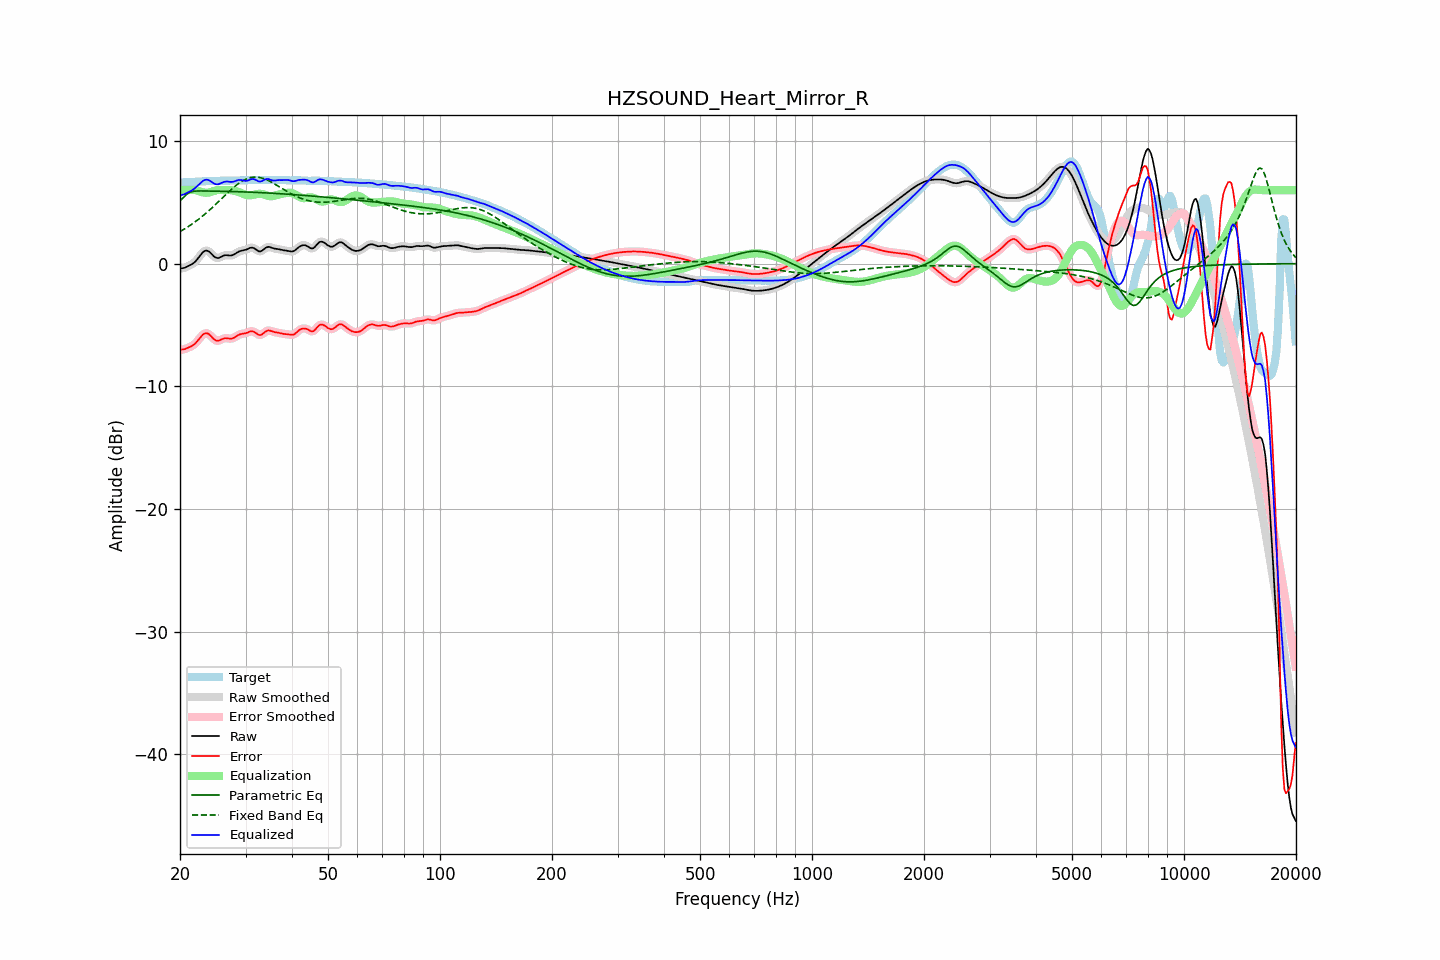

Data behind this chart, as committed beside it:
frequency, raw, error, smoothed, error_smoothed, equalization, parametric_eq, fixed_band_eq, equalized_raw, equalized_smoothed, target
20.00, -0.41, -7.03, -0.41, -7.02, 5.98, 5.13, 2.62, 5.57, 5.57, 6.62
20.20, -0.38, -7.01, -0.39, -7.01, 5.99, 5.25, 2.69, 5.61, 5.60, 6.62
20.40, -0.36, -6.99, -0.36, -6.99, 6.00, 5.38, 2.77, 5.65, 5.64, 6.63
20.61, -0.33, -6.97, -0.32, -6.96, 6.01, 5.51, 2.85, 5.68, 5.69, 6.64
20.81, -0.27, -6.91, -0.27, -6.91, 6.02, 5.64, 2.93, 5.75, 5.75, 6.65
21.02, -0.20, -6.85, -0.21, -6.86, 6.02, 5.73, 3.01, 5.82, 5.81, 6.65
21.23, -0.14, -6.80, -0.14, -6.80, 6.02, 5.81, 3.10, 5.88, 5.88, 6.66
21.44, -0.07, -6.73, -0.07, -6.73, 6.01, 5.85, 3.19, 5.95, 5.95, 6.67
21.66, 0.02, -6.65, 0.01, -6.66, 6.02, 5.89, 3.28, 6.04, 6.03, 6.67
21.87, 0.11, -6.56, 0.12, -6.56, 6.02, 5.91, 3.37, 6.13, 6.13, 6.67
22.09, 0.24, -6.44, 0.25, -6.43, 6.00, 5.92, 3.47, 6.24, 6.24, 6.68
22.31, 0.40, -6.29, 0.40, -6.29, 5.96, 5.93, 3.57, 6.36, 6.36, 6.69
22.54, 0.57, -6.13, 0.57, -6.12, 5.91, 5.93, 3.67, 6.48, 6.49, 6.70
22.76, 0.74, -5.96, 0.74, -5.96, 5.86, 5.93, 3.77, 6.60, 6.60, 6.70
22.99, 0.90, -5.81, 0.89, -5.82, 5.82, 5.93, 3.88, 6.72, 6.72, 6.71
23.22, 1.01, -5.72, 1.01, -5.72, 5.80, 5.93, 3.99, 6.81, 6.80, 6.72
23.45, 1.06, -5.67, 1.06, -5.67, 5.79, 5.93, 4.10, 6.85, 6.85, 6.73
23.69, 1.06, -5.68, 1.06, -5.69, 5.79, 5.93, 4.21, 6.85, 6.85, 6.74
23.92, 0.99, -5.75, 0.99, -5.75, 5.81, 5.92, 4.33, 6.80, 6.80, 6.75
24.16, 0.89, -5.87, 0.88, -5.87, 5.84, 5.92, 4.45, 6.72, 6.72, 6.75
24.40, 0.75, -6.00, 0.75, -6.01, 5.88, 5.92, 4.57, 6.63, 6.63, 6.75
24.65, 0.61, -6.14, 0.62, -6.14, 5.93, 5.92, 4.69, 6.54, 6.55, 6.75
24.89, 0.51, -6.24, 0.52, -6.24, 5.98, 5.92, 4.81, 6.49, 6.50, 6.75
25.14, 0.47, -6.28, 0.47, -6.28, 6.01, 5.91, 4.94, 6.48, 6.48, 6.75
25.39, 0.46, -6.29, 0.47, -6.28, 6.02, 5.91, 5.06, 6.48, 6.49, 6.75
25.65, 0.52, -6.23, 0.52, -6.23, 6.02, 5.91, 5.19, 6.54, 6.54, 6.75
25.91, 0.59, -6.17, 0.59, -6.17, 6.01, 5.90, 5.32, 6.60, 6.59, 6.76
26.16, 0.65, -6.11, 0.65, -6.11, 6.00, 5.90, 5.44, 6.65, 6.65, 6.76
26.43, 0.69, -6.08, 0.68, -6.08, 6.01, 5.90, 5.57, 6.69, 6.69, 6.76
26.69, 0.69, -6.08, 0.69, -6.08, 6.01, 5.90, 5.70, 6.70, 6.70, 6.77
26.96, 0.68, -6.09, 0.68, -6.10, 6.01, 5.89, 5.82, 6.70, 6.69, 6.78
27.23, 0.67, -6.12, 0.67, -6.11, 6.01, 5.89, 5.94, 6.68, 6.68, 6.78
27.50, 0.67, -6.11, 0.68, -6.11, 5.99, 5.89, 6.06, 6.67, 6.67, 6.79
27.77, 0.71, -6.08, 0.72, -6.07, 5.97, 5.88, 6.18, 6.69, 6.69, 6.79
28.05, 0.78, -6.01, 0.78, -6.01, 5.94, 5.88, 6.29, 6.72, 6.72, 6.79
28.33, 0.87, -5.92, 0.86, -5.93, 5.90, 5.87, 6.40, 6.77, 6.77, 6.79
28.62, 0.95, -5.84, 0.94, -5.85, 5.86, 5.87, 6.50, 6.81, 6.81, 6.79
28.90, 1.01, -5.77, 1.01, -5.78, 5.82, 5.87, 6.59, 6.83, 6.83, 6.79
29.19, 1.05, -5.74, 1.05, -5.74, 5.77, 5.86, 6.68, 6.82, 6.82, 6.79
29.48, 1.08, -5.71, 1.08, -5.71, 5.72, 5.86, 6.76, 6.79, 6.79, 6.79
29.78, 1.10, -5.69, 1.10, -5.69, 5.66, 5.85, 6.83, 6.76, 6.77, 6.79
30.08, 1.14, -5.66, 1.14, -5.66, 5.61, 5.85, 6.89, 6.75, 6.76, 6.80
30.38, 1.19, -5.62, 1.20, -5.61, 5.58, 5.84, 6.95, 6.77, 6.78, 6.81
30.68, 1.26, -5.56, 1.26, -5.56, 5.57, 5.84, 6.99, 6.83, 6.83, 6.82
30.99, 1.30, -5.52, 1.30, -5.52, 5.58, 5.83, 7.03, 6.88, 6.87, 6.82
31.30, 1.31, -5.51, 1.30, -5.51, 5.60, 5.83, 7.05, 6.91, 6.90, 6.82
31.61, 1.27, -5.55, 1.26, -5.55, 5.63, 5.82, 7.06, 6.90, 6.89, 6.81
31.93, 1.18, -5.63, 1.18, -5.63, 5.66, 5.82, 7.06, 6.84, 6.84, 6.81
32.24, 1.09, -5.72, 1.09, -5.72, 5.69, 5.81, 7.06, 6.77, 6.77, 6.81
32.57, 1.01, -5.81, 1.02, -5.79, 5.70, 5.80, 7.04, 6.71, 6.72, 6.81
32.89, 1.00, -5.82, 1.01, -5.81, 5.70, 5.80, 7.02, 6.70, 6.71, 6.82
33.22, 1.06, -5.77, 1.06, -5.76, 5.68, 5.79, 6.98, 6.74, 6.74, 6.82
33.55, 1.16, -5.67, 1.16, -5.67, 5.65, 5.78, 6.94, 6.81, 6.81, 6.83
33.89, 1.27, -5.55, 1.26, -5.56, 5.61, 5.78, 6.89, 6.88, 6.87, 6.82
34.23, 1.34, -5.48, 1.33, -5.48, 5.57, 5.77, 6.84, 6.91, 6.90, 6.82
34.57, 1.37, -5.44, 1.36, -5.45, 5.53, 5.76, 6.77, 6.90, 6.89, 6.81
34.92, 1.35, -5.46, 1.35, -5.46, 5.51, 5.76, 6.71, 6.85, 6.85, 6.81
35.27, 1.31, -5.51, 1.31, -5.50, 5.50, 5.75, 6.64, 6.81, 6.81, 6.81
35.62, 1.26, -5.55, 1.27, -5.55, 5.52, 5.74, 6.56, 6.78, 6.79, 6.81
35.97, 1.23, -5.59, 1.23, -5.58, 5.55, 5.73, 6.49, 6.78, 6.79, 6.82
... 635 more rows
